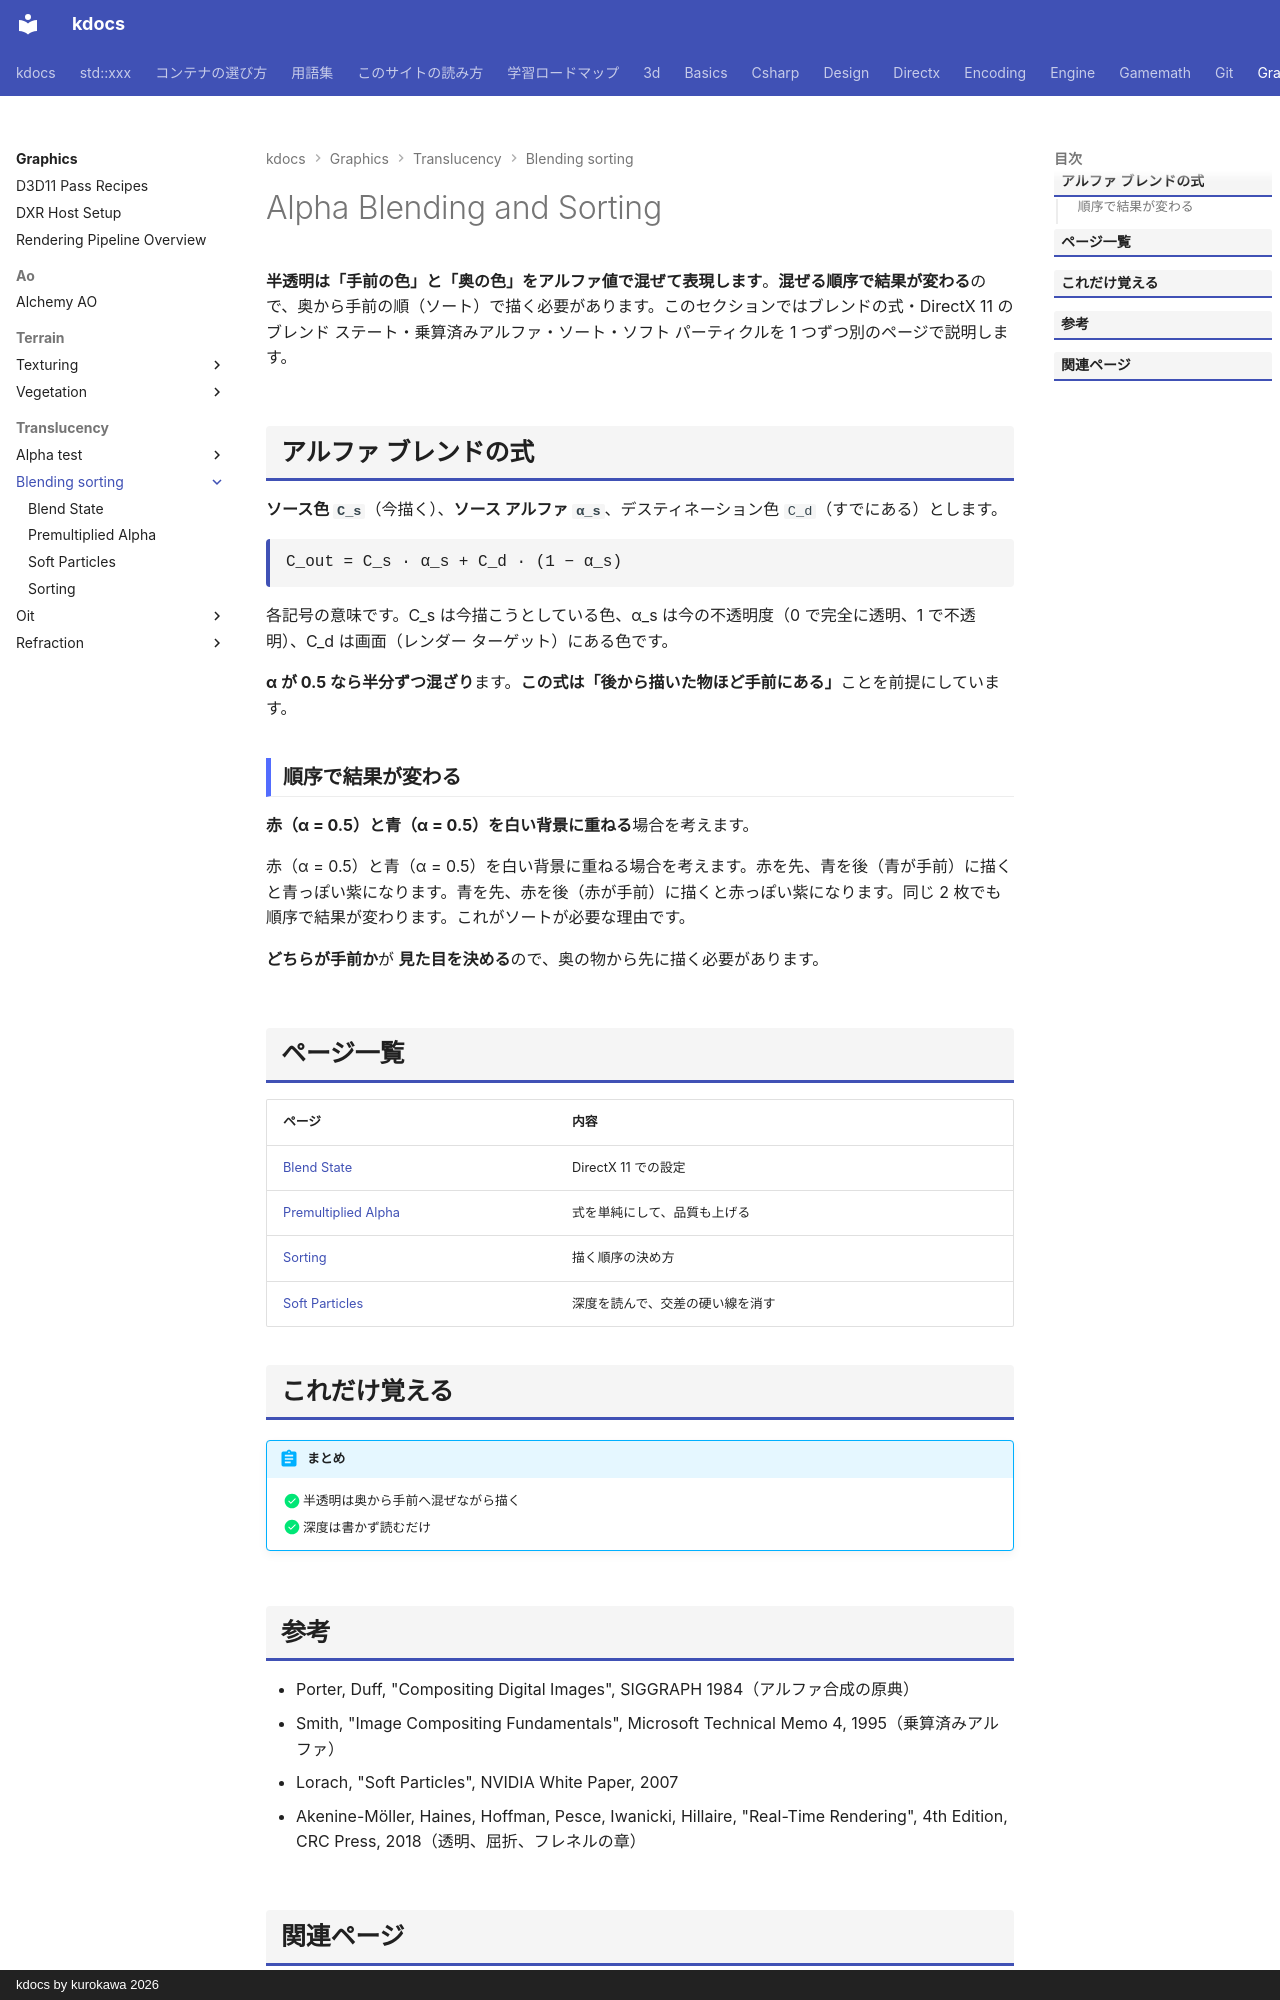

repository: qwzxdf/kdocs · page: graphics/translucency/blending-sorting/index.html · generator: mkdocs · copyright: kdocs by kurokawa 2026

---
title: Alpha Blending and Sorting
tags:
  - 描画
---

# Alpha Blending and Sorting

<strong>半透明は「手前の色」と「奥の色」をアルファ値で混ぜて表現します</strong>。<strong>混ぜる順序で結果が変わる</strong>ので、奥から手前の順（ソート）で描く必要があります。このセクションではブレンドの式・DirectX 11 のブレンド ステート・乗算済みアルファ・ソート・ソフト パーティクルを 1 つずつ別のページで説明します。

## アルファ ブレンドの式
<strong>ソース色 `C_s`</strong>（今描く）、<strong>ソース アルファ `α_s`</strong>、デスティネーション色 `C_d`（すでにある）とします。

<div class="formula">C_out = C_s · α_s + C_d · (1 − α_s)</div>

各記号の意味です。C_s は今描こうとしている色、α_s は今の不透明度（0 で完全に透明、1 で不透明）、C_d は画面（レンダー ターゲット）にある色です。

<strong>α が 0.5 なら半分ずつ混ざり</strong>ます。<strong>この式は「後から描いた物ほど手前にある」</strong>ことを前提にしています。

### 順序で結果が変わる

<strong>赤（α = 0.5）と青（α = 0.5）を白い背景に重ねる</strong>場合を考えます。

赤（α = 0.5）と青（α = 0.5）を白い背景に重ねる場合を考えます。赤を先、青を後（青が手前）に描くと青っぽい紫になります。青を先、赤を後（赤が手前）に描くと赤っぽい紫になります。同じ 2 枚でも順序で結果が変わります。これがソートが必要な理由です。

<strong>どちらが手前か</strong>が <strong>見た目を決める</strong>ので、奥の物から先に描く必要があります。

## ページ一覧

| ページ | 内容 |
| --- | --- |
| [Blend State](blend-state.md) | DirectX 11 での設定 |
| [Premultiplied Alpha](premultiplied.md) | 式を単純にして、品質も上げる |
| [Sorting](sorting.md) | 描く順序の決め方 |
| [Soft Particles](soft-particles.md) | 深度を読んで、交差の硬い線を消す |

## これだけ覚える

!!! abstract "まとめ"
    - [x] 半透明は奥から手前へ混ぜながら描く
    - [x] 深度は書かず読むだけ
